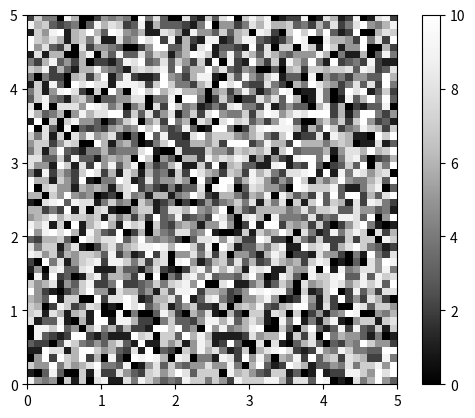

Source code (Python):
import matplotlib.pyplot as plt
import matplotlib.cm as cm
import random

def initialize_image(x_p, y_p):
    image = []
    for i in range(y_p):
        x_colors = []
        for j in range(x_p):
            x_colors.append(0)
        image.append(x_colors)
    return image

def color_points():
    x_p = 50
    y_p = 50
    image = initialize_image(x_p, y_p)
    for i in range(y_p):
        for j in range(x_p):
            image[i][j]= random.randint(0,10)
    plt.imshow(image,origin='lower', extent=(0,5,0,5), cmap=cm.Greys_r, interpolation='nearest')
    plt.colorbar()
    plt.show()
if __name__ =='__main__':
    color_points()


